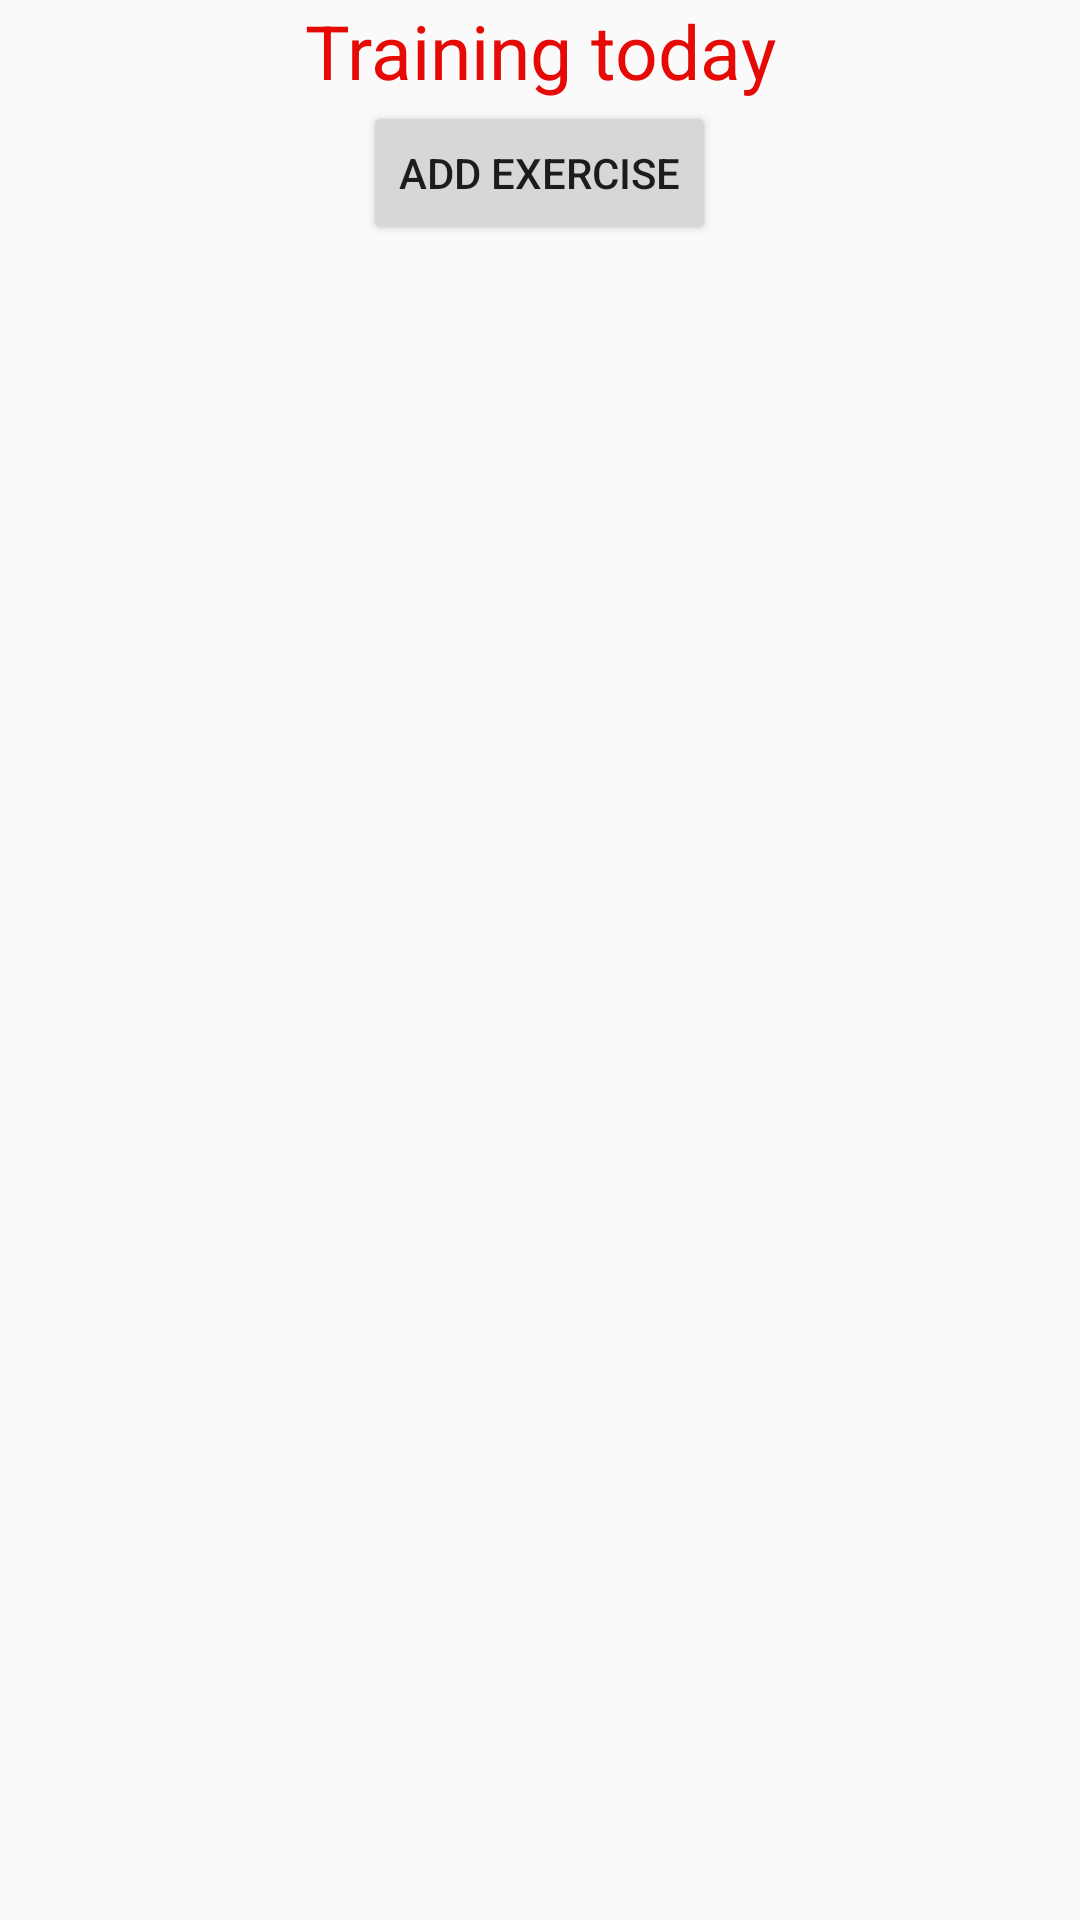

Here is an Android app screen rendered from its layout file. Give the layout XML and the strings, colors and styles it references.
<!-- AndroidManifest.xml: application theme AppTheme -->
<!-- res/layout/activity_main.xml -->
<?xml version="1.0" encoding="utf-8"?>
<LinearLayout xmlns:android="http://schemas.android.com/apk/res/android"
    xmlns:app="http://schemas.android.com/apk/res-auto"
    xmlns:tools="http://schemas.android.com/tools"
    android:layout_width="match_parent"
    android:layout_height="match_parent"
    android:orientation="vertical"
    android:layout_marginTop="15dp"
    tools:context="com.example.danya.trainingtoday1_2.MainActivity">

    <TextView
        android:layout_width="match_parent"
        android:layout_height="wrap_content"
        android:text="Training today"
        android:gravity="center"
        android:textSize="25dp"
        android:textColor="@color/colorTextMain"
        />


    <Button
        android:layout_width="wrap_content"
        android:layout_height="wrap_content"
        android:layout_gravity="center"
        android:text="Add Exercise"
        android:id="@+id/btnADD"
        android:shadowColor="@color/colorControlActivated"/>

    <ExpandableListView
        android:id="@+id/elvMain"
        android:layout_width="match_parent"
        android:layout_height="wrap_content">
    </ExpandableListView>



</LinearLayout>
<!-- resources referenced by this layout -->
<resources>
  <color name="colorControlActivated">#0d00ff</color>
  <color name="colorTextMain">#e60a06</color>
  <style name="AppTheme" parent="Theme.AppCompat.DayNight.NoActionBar">
          
          <item name="android:windowNoTitle">true</item>
          <item name="colorPrimary">@color/colorPrimary</item>
          <item name="colorPrimaryDark">@color/colorPrimaryDark</item>
          <item name="colorAccent">@color/colorAccent</item>
      </style>
  <color name="colorPrimary">#3F51B5</color>
  <color name="colorPrimaryDark">#303F9F</color>
  <color name="colorAccent">#FF4081</color>
</resources>
